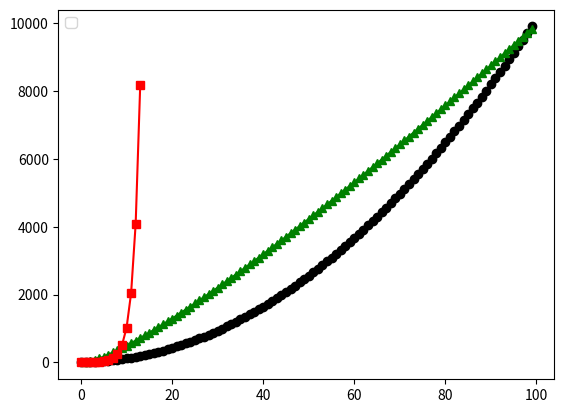

This figure's Python source:
#!/usr/bin/python

import numpy as np
import matplotlib.pyplot as plt

if __name__ == "__main__":
    steps = 100
    xAxis = np.arange(steps)

    f1 = xAxis*xAxis + xAxis + 10
    f2 = 15*xAxis*np.log2(xAxis)
    f3 = np.exp(np.log(2)*xAxis)


    expLim = min([steps, 14])


    p1 = plt.plot(xAxis, f1, 'k')
    p2 = plt.plot(xAxis, f1, 'ko')
    p3 = plt.plot(xAxis, f2, 'g')
    p4 = plt.plot(xAxis, f2, 'g^')
    p5 = plt.plot(xAxis[:expLim], f3[:expLim], 'r')
    p6 = plt.plot(xAxis[:expLim], f3[:expLim], 'rs')
    plt.legend([p2, p4, p6],["N^2 + N + 10", "15*N*ld(N)", "2^N"], loc = 2)
    plt.show()
